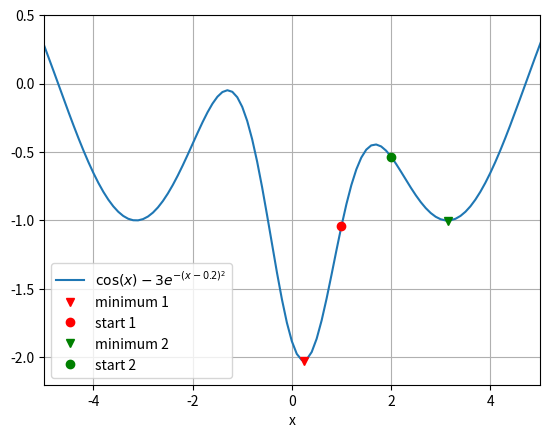

Write Python code to recreate this figure.
from numpy import arange, cos, exp
from scipy.optimize import fmin
from matplotlib import pylab


def f(x):
    return cos(x) - 3 * exp(-(x - 0.2) ** 2)


# find minima of f(x),
# starting from 1.0 and 2.0 respectively
minimum1 = fmin(f, 1.0)
print("Start search at x=1., minimum is", minimum1)
minimum2 = fmin(f, 2.0)
print("Start search at x=2., minimum is", minimum2)
# plot function
x = arange(-10, 10, 0.1)
y = f(x)
pylab.plot(x, y, label='$\cos(x)-3e^{-(x-0.2)^2}$')
pylab.xlabel('x')
pylab.grid()
pylab.axis([-5, 5, -2.2, 0.5])
# add minimum1 to plot
pylab.plot(minimum1, f(minimum1), 'vr', label='minimum 1')
# add start1 to plot
pylab.plot(1.0, f(1.0), 'or', label='start 1')
# add minimum2 to plot
pylab.plot(minimum2, f(minimum2), 'vg', label='minimum 2')
# add start2 to plot
pylab.plot(2.0, f(2.0), 'og', label='start 2')
pylab.legend(loc='lower left')
pylab.savefig('fmin1.pdf')
pylab.show()
